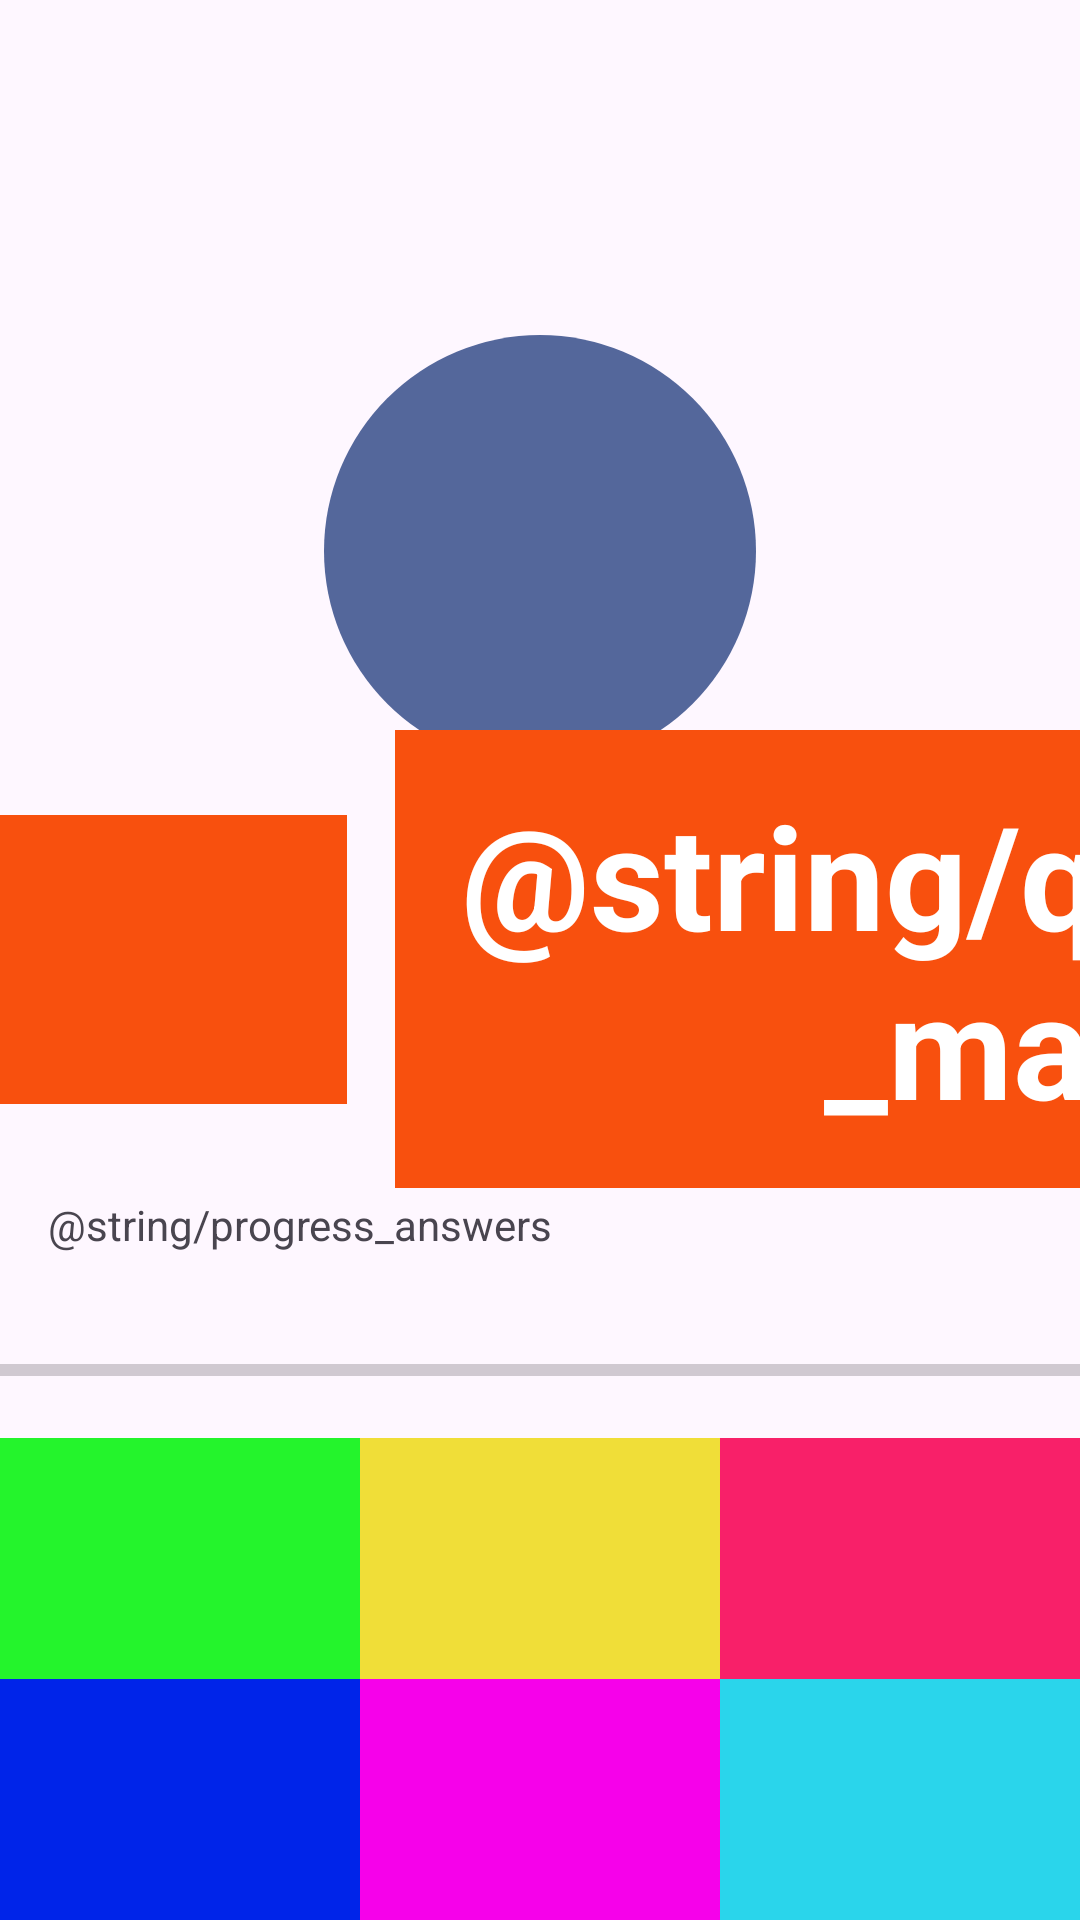

Reconstruct the res/layout file that produces this screen, plus the resources it refers to.
<!-- AndroidManifest.xml: application theme Theme.QuizNumber -->
<!-- res/layout/fragment_game.xml -->
<?xml version="1.0" encoding="utf-8"?>
<androidx.constraintlayout.widget.ConstraintLayout xmlns:android="http://schemas.android.com/apk/res/android"
    android:layout_width="match_parent"
    android:layout_height="match_parent"
    xmlns:tools="http://schemas.android.com/tools"
    xmlns:app="http://schemas.android.com/apk/res-auto"
    tools:context=".presentation.GameFragment">

    <TextView
        android:id="@+id/tv_timer"
        android:layout_width="wrap_content"
        android:layout_height="wrap_content"
        android:layout_margin="8dp"
        android:textColor="#BA25D3"
        android:textSize="24sp"
        app:layout_constraintEnd_toEndOf="parent"
        app:layout_constraintStart_toStartOf="parent"
        app:layout_constraintTop_toTopOf="parent"
        tools:text="00:00"
        />

    <TextView
        android:id="@+id/tv_sum"
        style="@style/QuestionTextStyle"
        android:layout_width="144dp"
        android:layout_height="144dp"
        android:background="@drawable/circle_background"
        app:layout_constraintBottom_toTopOf="@+id/tv_left_number"
        app:layout_constraintStart_toStartOf="parent"
        app:layout_constraintEnd_toEndOf="parent"
        app:layout_constraintTop_toTopOf="parent"
        app:layout_constraintVertical_chainStyle="packed"
        tools:text="1"
        />

    <TextView
        android:id="@+id/tv_left_number"
        style="@style/QuestionTextStyle"
        android:layout_width="0dp"
        android:layout_height="wrap_content"
        android:background="#F8500E"
        app:layout_constraintBottom_toTopOf="@+id/tv_option_1"
        app:layout_constraintDimensionRatio="2:1"
        app:layout_constraintEnd_toStartOf="@+id/tv_question"
        app:layout_constraintHorizontal_chainStyle="packed"
        app:layout_constraintStart_toStartOf="parent"
        app:layout_constraintTop_toBottomOf="@+id/tv_sum"
        app:layout_constraintVertical_chainStyle="packed"
        tools:text="1000"
        />

    <TextView
        android:id="@+id/tv_question"
        style="@style/QuestionTextStyle"
        android:layout_width="0dp"
        android:layout_height="wrap_content"
        android:background="#F8500E"
        android:text="@string/question_mark"
        app:layout_constraintBottom_toBottomOf="@+id/tv_left_number"
        app:layout_constraintDimensionRatio="2:1"
        app:layout_constraintEnd_toEndOf="parent"
        app:layout_constraintStart_toEndOf="@+id/tv_left_number"
        app:layout_constraintTop_toTopOf="@+id/tv_left_number"
        />
    
    <TextView
        android:id="@+id/tv_option_1"
        style="@style/OptionTextStyle"
        android:layout_width="0dp"
        android:layout_height="wrap_content"
        android:background="#24F42C"
        app:layout_constraintBottom_toTopOf="@+id/tv_option_4"
        app:layout_constraintEnd_toStartOf="@+id/tv_option_5"
        app:layout_constraintHorizontal_chainStyle="spread"
        app:layout_constraintStart_toStartOf="parent"
        tools:text="1"
        />

    <TextView
        android:id="@+id/tv_option_2"
        style="@style/OptionTextStyle"
        android:layout_width="0dp"
        android:layout_height="wrap_content"
        android:background="#F0DE38"
        app:layout_constraintBottom_toTopOf="@+id/tv_option_4"
        app:layout_constraintEnd_toStartOf="@+id/tv_option_6"
        app:layout_constraintStart_toEndOf="@id/tv_option_4"
        tools:text="2"
        />

    <TextView
        android:id="@+id/tv_option_3"
        style="@style/OptionTextStyle"
        android:layout_width="0dp"
        android:layout_height="wrap_content"
        android:background="#F82069"
        app:layout_constraintBottom_toTopOf="@+id/tv_option_4"
        app:layout_constraintEnd_toEndOf="parent"
        app:layout_constraintStart_toEndOf="@id/tv_option_5"
        tools:text="3"
        />

    <TextView
        android:id="@+id/tv_option_4"
        style="@style/OptionTextStyle"
        android:layout_width="0dp"
        android:layout_height="wrap_content"
        android:background="#0024E9"
        app:layout_constraintBottom_toBottomOf="parent"
        app:layout_constraintEnd_toStartOf="@+id/tv_option_5"
        app:layout_constraintHorizontal_chainStyle="spread"
        app:layout_constraintStart_toStartOf="parent"
        tools:text="4"
        />

    <TextView
        android:id="@+id/tv_option_5"
        style="@style/OptionTextStyle"
        android:layout_width="0dp"
        android:layout_height="wrap_content"
        android:background="#F601EA"
        app:layout_constraintBottom_toBottomOf="parent"
        app:layout_constraintEnd_toStartOf="@+id/tv_option_6"
        app:layout_constraintStart_toEndOf="@id/tv_option_4"
        tools:text="5"
        />

    <TextView
        android:id="@+id/tv_option_6"
        style="@style/OptionTextStyle"
        android:layout_width="0dp"
        android:layout_height="wrap_content"
        android:background="#2AD5EB"
        app:layout_constraintBottom_toBottomOf="parent"
        app:layout_constraintEnd_toEndOf="parent"
        app:layout_constraintStart_toEndOf="@id/tv_option_5"
        tools:text="6"
        />
    
    <TextView
        android:id="@+id/tv_answers_progress"
        android:layout_width="match_parent"
        android:layout_height="wrap_content"
        android:text="@string/progress_answers"
        android:layout_margin="16dp"
        app:layout_constraintVertical_chainStyle="spread"
        app:layout_constraintTop_toBottomOf="@id/tv_left_number"
        app:layout_constraintBottom_toTopOf="@id/progress_bar"
        />

    <ProgressBar
        android:id="@+id/progress_bar"
        style="?android:attr/progressBarStyleHorizontal"
        android:layout_width="0dp"
        android:layout_height="wrap_content"
        android:max="100"
        android:secondaryProgressTint="#020873"
        app:layout_constraintBottom_toTopOf="@id/tv_option_2"
        app:layout_constraintEnd_toEndOf="parent"
        app:layout_constraintStart_toStartOf="parent"
        app:layout_constraintTop_toBottomOf="@id/tv_answers_progress"
        />



</androidx.constraintlayout.widget.ConstraintLayout>
<!-- resources referenced by this layout -->
<resources>
  <!-- drawable circle_background (drawable) -->
  <?xml version="1.0" encoding="utf-8"?>
  <shape xmlns:android="http://schemas.android.com/apk/res/android"
      android:shape="oval">
      <solid android:color="#54679B" />
  </shape>
  <style name="OptionTextStyle">
          <item name="android:padding">16dp</item>
          <item name="android:textSize">36sp</item>
          <item name="android:gravity">center</item>
          <item name="android:textColor">@color/white</item>
      </style>
  <style name="QuestionTextStyle">
          <item name="android:padding">16dp</item>
          <item name="android:textSize">48sp</item>
          <item name="android:gravity">center</item>
          <item name="android:textStyle">bold</item>
          <item name="android:layout_margin">8dp</item>
          <item name="android:textColor">@color/white</item>
      </style>
  <style name="Theme.QuizNumber" parent="Base.Theme.QuizNumber" />
  <style name="Base.Theme.QuizNumber" parent="Theme.Material3.DayNight.NoActionBar">
          
          
      </style>
  <!-- not gathered from this repository: default colours our renderer supplied (Android Studio template values) -->
  <color name="white">#FFFFFFFF</color>
</resources>
